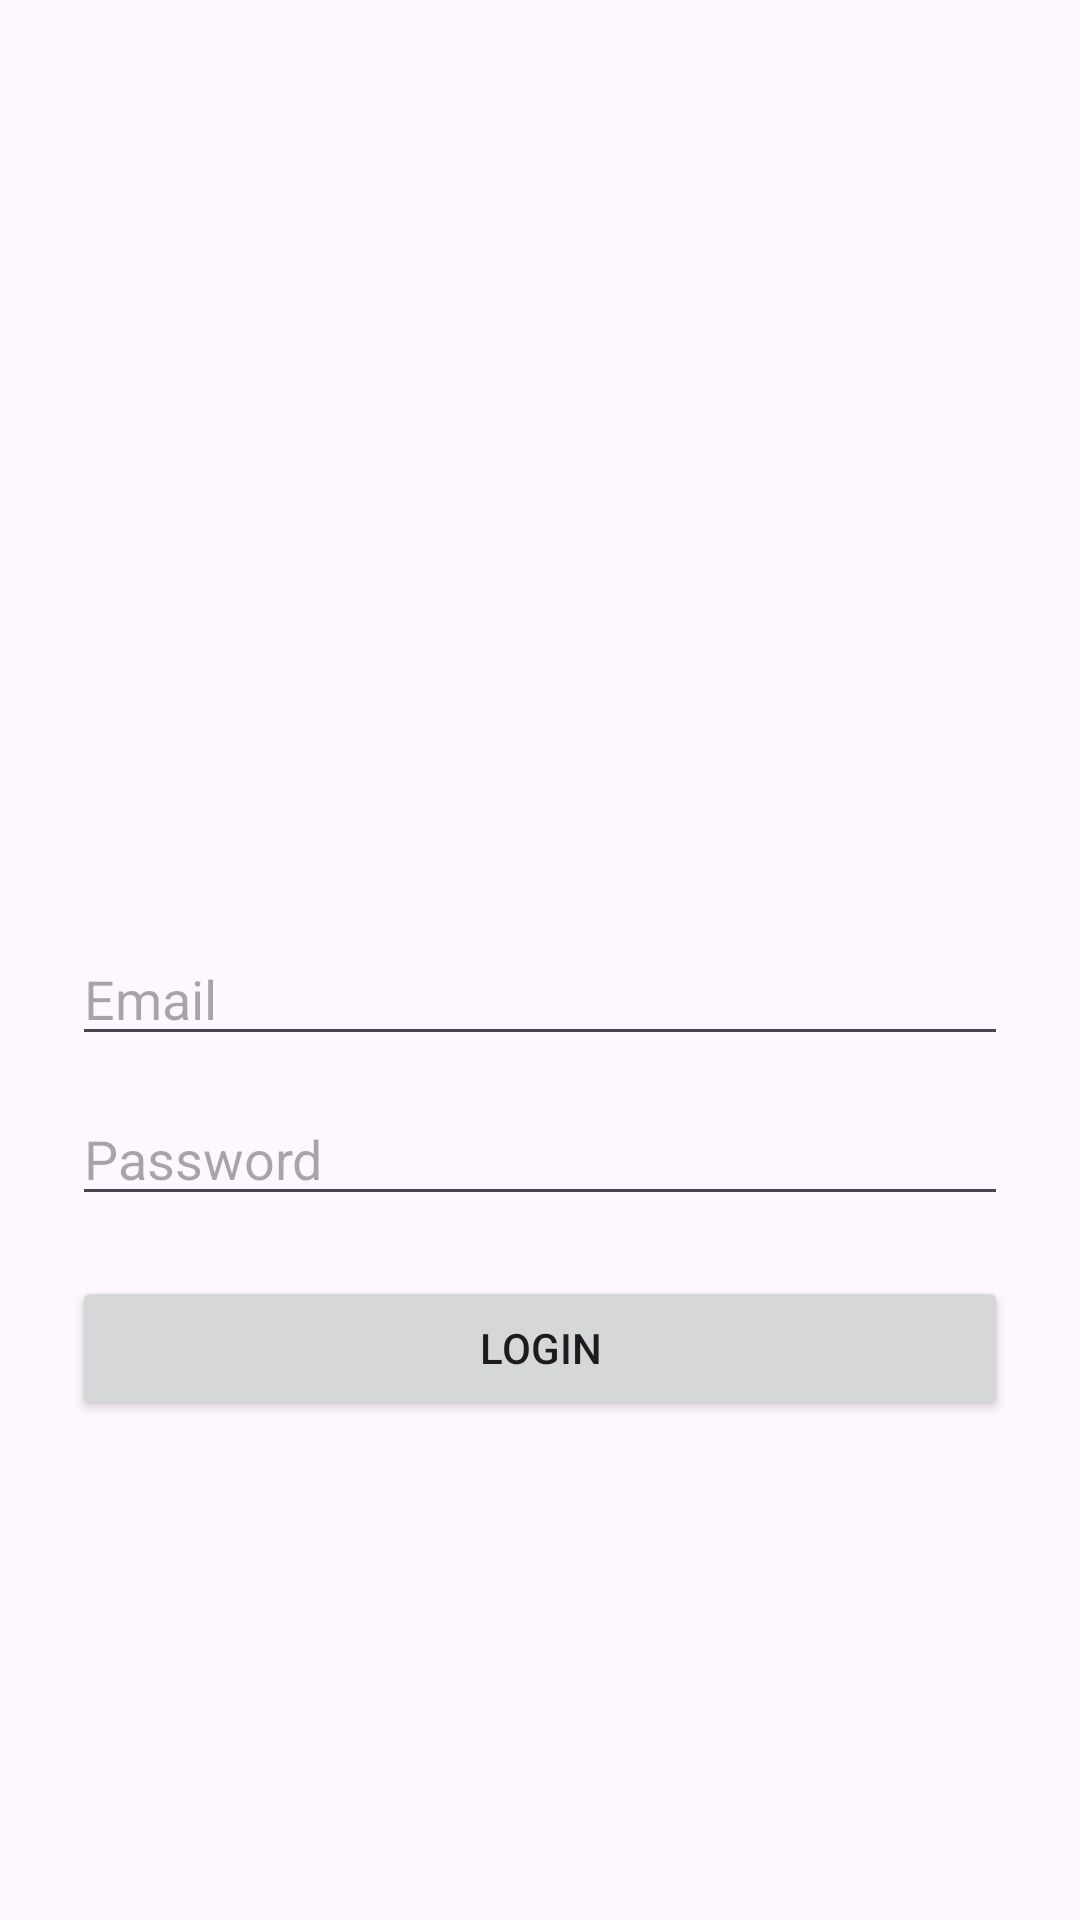

Android layout source for this screen:
<!-- AndroidManifest.xml: application theme Theme.StockManagementSystem -->
<!-- res/layout/activity_login.xml -->
<?xml version="1.0" encoding="utf-8"?>
<LinearLayout xmlns:android="http://schemas.android.com/apk/res/android"
    android:orientation="vertical"
    android:padding="24dp"
    android:gravity="center"
    android:layout_width="match_parent"
    android:layout_height="match_parent">


    <ImageView
        android:id="@+id/logoImage"
        android:layout_width="120dp"
        android:layout_height="120dp"
        android:layout_gravity="center"
        android:layout_marginBottom="24dp"
        android:contentDescription="App Logo"
        android:src="@drawable/logo" />

    <EditText
        android:id="@+id/emailEt"
        android:hint="Email"
        android:inputType="textEmailAddress"
        android:layout_width="match_parent"
        android:layout_height="wrap_content"/>

    <EditText
        android:id="@+id/passwordEt"
        android:hint="Password"
        android:inputType="textPassword"
        android:layout_marginTop="12dp"
        android:layout_width="match_parent"
        android:layout_height="wrap_content"/>

    <Button
        android:id="@+id/loginBtn"
        android:text="Login"
        android:layout_marginTop="20dp"
        android:layout_width="match_parent"
        android:layout_height="wrap_content"/>
</LinearLayout>
<!-- resources referenced by this layout -->
<resources>
  <style name="Theme.StockManagementSystem" parent="Base.Theme.StockManagementSystem" />
  <style name="Base.Theme.StockManagementSystem" parent="Theme.Material3.DayNight.NoActionBar">
          
          
      </style>
</resources>
